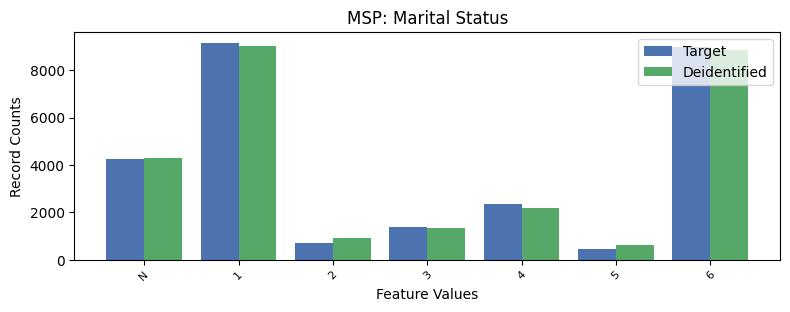

Source data for this figure (header and first rows):
, MSP, count_target, count_deidentified
0, 1, 9152, 9027
1, 6, 8961, 8852
2, -1, 4247, 4296
3, 4, 2357, 2199
4, 3, 1387, 1359
5, 2, 700, 898
6, 5, 449, 622
